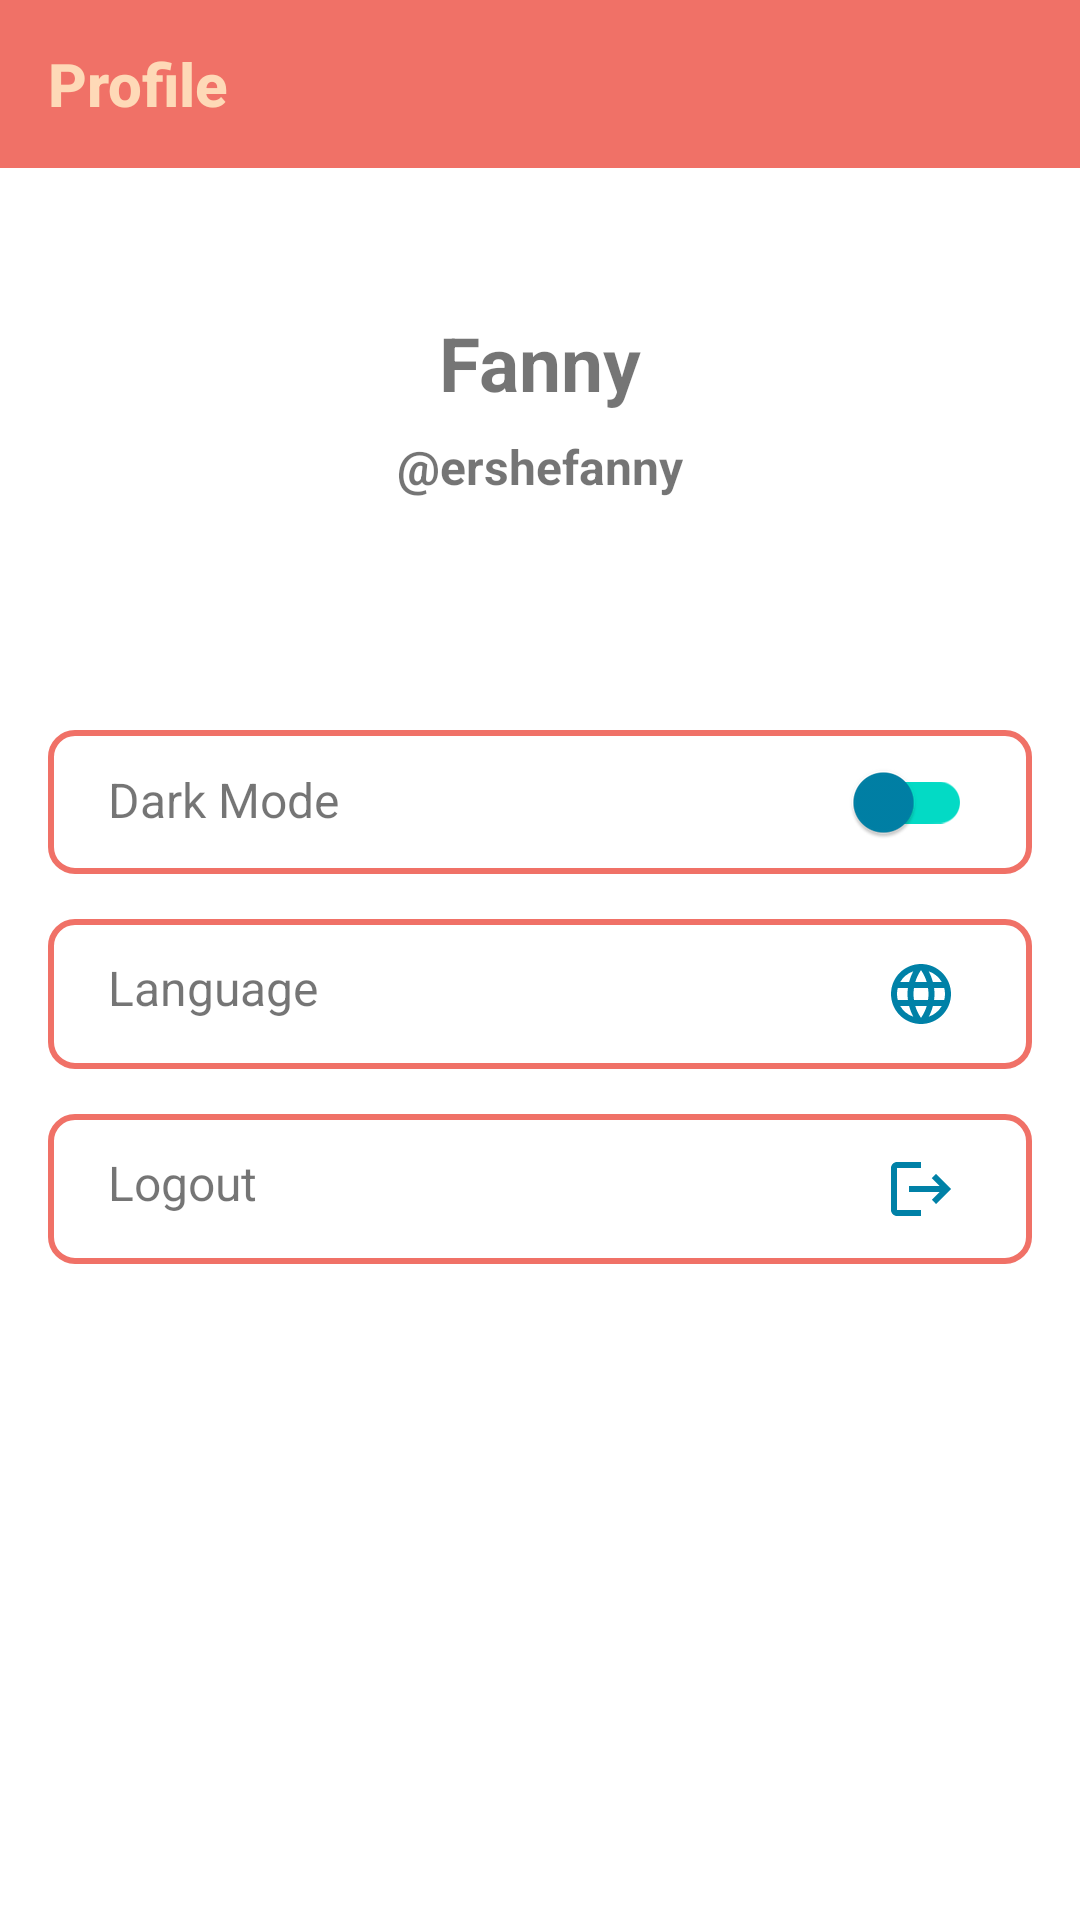

Reconstruct the res/layout file that produces this screen, plus the resources it refers to.
<!-- AndroidManifest.xml: application theme Theme.CulturLens -->
<!-- res/layout/fragment_profile.xml -->
<?xml version="1.0" encoding="utf-8"?>
<LinearLayout xmlns:android="http://schemas.android.com/apk/res/android"
    xmlns:tools="http://schemas.android.com/tools"
    android:layout_width="match_parent"
    android:layout_height="match_parent"
    xmlns:app="http://schemas.android.com/apk/res-auto"
    android:orientation="vertical">

    <androidx.appcompat.widget.Toolbar
        android:layout_width="match_parent"
        android:layout_height="?attr/actionBarSize"
        android:background="@color/bittersweet"
        app:title="Profile"
        app:titleTextAppearance="@style/BoldToolbarText"
        app:titleTextColor="@color/sandy_tan" />

    <LinearLayout
        android:layout_width="match_parent"
        android:layout_height="match_parent"
        android:orientation="vertical"
        android:padding="16dp">

        <LinearLayout
            android:id="@+id/profileContainer"
            android:layout_width="match_parent"
            android:layout_height="wrap_content"
            android:orientation="horizontal"
            android:paddingTop="32dp"
            android:gravity="center_vertical">

            <LinearLayout
                android:layout_width="match_parent"
                android:layout_height="match_parent"
                android:orientation="vertical">

                <TextView
                    android:id="@+id/tvName"
                    android:layout_width="wrap_content"
                    android:layout_height="wrap_content"
                    android:layout_marginBottom="7dp"
                    android:text="@string/example_name"
                    android:textSize="25sp"
                    android:textStyle="bold"
                    android:layout_gravity="center"/>

                <TextView
                    android:id="@+id/tvUsername"
                    android:layout_width="wrap_content"
                    android:layout_height="wrap_content"
                    android:layout_marginBottom="7dp"
                    android:text="@string/example_username"
                    android:textSize="16sp"
                    android:textStyle="bold"
                    android:layout_gravity="center" />

            </LinearLayout>
        </LinearLayout>

        <LinearLayout
            android:layout_width="match_parent"
            android:layout_height="wrap_content"
            android:orientation="horizontal"
            android:layout_marginTop="70dp"
            android:background="@drawable/border_background">

            <TextView
                android:layout_width="0dp"
                android:layout_height="wrap_content"
                android:layout_marginStart="20dp"
                android:layout_weight="1"
                android:text="@string/dark_mode"
                android:textSize="16sp" />

            <com.google.android.material.switchmaterial.SwitchMaterial
                android:id="@+id/switch_theme"
                android:layout_width="wrap_content"
                android:layout_height="wrap_content"
                android:layout_marginEnd="20dp"
                app:thumbTint="@color/celadon_blue"
                app:trackTint="@color/teal_200"
                tools:ignore="DuplicateSpeakableTextCheck" />
        </LinearLayout>

        <LinearLayout
        android:layout_width="match_parent"
        android:layout_height="wrap_content"
        android:orientation="horizontal"
        android:layout_marginTop="15dp"
        android:background="@drawable/border_background">

            <TextView
                android:layout_width="0dp"
                android:layout_height="wrap_content"
                android:layout_marginStart="20dp"
                android:layout_weight="1"
                android:paddingTop="12dp"
                android:text="@string/language"
                android:textSize="16sp"/>

            <ImageButton
                android:id="@+id/btnChangeLanguage"
                android:layout_width="wrap_content"
                android:layout_height="50dp"
                android:layout_marginEnd="25dp"
                android:background="@android:color/transparent"
                android:src="@drawable/baseline_language_24"
                tools:ignore="ContentDescription,SpeakableTextPresentCheck,TouchTargetSizeCheck" />

        </LinearLayout>

        <LinearLayout
            android:layout_width="match_parent"
            android:layout_height="wrap_content"
            android:orientation="horizontal"
            android:layout_marginTop="15dp"
            android:background="@drawable/border_background">

            <TextView
                android:layout_width="0dp"
                android:layout_height="wrap_content"
                android:layout_marginStart="20dp"
                android:layout_weight="1"
                android:paddingTop="12dp"
                android:text="@string/logout"
                android:textSize="16sp"/>

            <ImageButton
                android:id="@+id/btnLogout"
                android:layout_width="wrap_content"
                android:layout_height="50dp"
                android:layout_marginEnd="25dp"
                android:background="@android:color/transparent"
                android:contentDescription="@string/logout"
                android:src="@drawable/baseline_logout_24"
                tools:ignore="ImageContrastCheck,TouchTargetSizeCheck,DuplicateSpeakableTextCheck" />
        </LinearLayout>

    </LinearLayout>

    <androidx.fragment.app.FragmentContainerView
        android:id="@+id/nav_host_fragment_activity_main"
        android:name="androidx.navigation.fragment.NavHostFragment"
        android:layout_width="match_parent"
        android:layout_height="match_parent"
        app:defaultNavHost="true"
        app:layout_constraintBottom_toTopOf="@id/nav_view"
        app:layout_constraintLeft_toLeftOf="parent"
        app:layout_constraintRight_toRightOf="parent"
        app:layout_constraintTop_toTopOf="parent"
        app:navGraph="@navigation/mobile_navigation" />
</LinearLayout>
<!-- resources referenced by this layout -->
<resources>
  <color name="bittersweet">#F07167</color>
  <color name="celadon_blue">#0081A7</color>
  <color name="sandy_tan">#FED9B7</color>
  <color name="teal_200">#FF03DAC5</color>
  <!-- drawable baseline_language_24 (drawable) -->
  <vector xmlns:android="http://schemas.android.com/apk/res/android" android:height="24dp" android:tint="#0081A7" android:viewportHeight="24" android:viewportWidth="24" android:width="24dp">
        
      <path android:fillColor="@android:color/white" android:pathData="M11.99,2C6.47,2 2,6.48 2,12s4.47,10 9.99,10C17.52,22 22,17.52 22,12S17.52,2 11.99,2zM18.92,8h-2.95c-0.32,-1.25 -0.78,-2.45 -1.38,-3.56 1.84,0.63 3.37,1.91 4.33,3.56zM12,4.04c0.83,1.2 1.48,2.53 1.91,3.96h-3.82c0.43,-1.43 1.08,-2.76 1.91,-3.96zM4.26,14C4.1,13.36 4,12.69 4,12s0.1,-1.36 0.26,-2h3.38c-0.08,0.66 -0.14,1.32 -0.14,2 0,0.68 0.06,1.34 0.14,2L4.26,14zM5.08,16h2.95c0.32,1.25 0.78,2.45 1.38,3.56 -1.84,-0.63 -3.37,-1.9 -4.33,-3.56zM8.03,8L5.08,8c0.96,-1.66 2.49,-2.93 4.33,-3.56C8.81,5.55 8.35,6.75 8.03,8zM12,19.96c-0.83,-1.2 -1.48,-2.53 -1.91,-3.96h3.82c-0.43,1.43 -1.08,2.76 -1.91,3.96zM14.34,14L9.66,14c-0.09,-0.66 -0.16,-1.32 -0.16,-2 0,-0.68 0.07,-1.35 0.16,-2h4.68c0.09,0.65 0.16,1.32 0.16,2 0,0.68 -0.07,1.34 -0.16,2zM14.59,19.56c0.6,-1.11 1.06,-2.31 1.38,-3.56h2.95c-0.96,1.65 -2.49,2.93 -4.33,3.56zM16.36,14c0.08,-0.66 0.14,-1.32 0.14,-2 0,-0.68 -0.06,-1.34 -0.14,-2h3.38c0.16,0.64 0.26,1.31 0.26,2s-0.1,1.36 -0.26,2h-3.38z"/>
      
  </vector>
  <!-- drawable baseline_logout_24 (drawable) -->
  <vector xmlns:android="http://schemas.android.com/apk/res/android" android:autoMirrored="true" android:height="24dp" android:tint="#0081A7" android:viewportHeight="24" android:viewportWidth="24" android:width="24dp">
        
      <path android:fillColor="@android:color/white" android:pathData="M17,7l-1.41,1.41L18.17,11H8v2h10.17l-2.58,2.58L17,17l5,-5zM4,5h8V3H4c-1.1,0 -2,0.9 -2,2v14c0,1.1 0.9,2 2,2h8v-2H4V5z"/>
      
  </vector>
  <!-- drawable border_background (drawable) -->
  <shape xmlns:android="http://schemas.android.com/apk/res/android">
      <stroke
          android:width="2dp"
          android:color="@color/bittersweet" />
      <corners android:radius="8dp" />
      <solid android:color="@android:color/transparent" />
  </shape>
  <string name="dark_mode">Dark Mode</string>
  <string name="example_name">Fanny</string>
  <string name="example_username">\@ershefanny</string>
  <string name="language">Language</string>
  <string name="logout">Logout</string>
  <style name="BoldToolbarText" parent="TextAppearance.Widget.AppCompat.Toolbar.Title">
          <item name="android:textStyle">bold</item>
      </style>
  <style name="Theme.CulturLens" parent="Theme.MaterialComponents.DayNight.DarkActionBar">
          
          <item name="colorPrimary">@color/bittersweet</item>
          <item name="colorPrimaryVariant">@color/blue_1</item>
          <item name="colorOnPrimary">@color/white</item>
          
          <item name="colorSecondary">@color/teal_200</item>
          <item name="colorSecondaryVariant">@color/teal_700</item>
          <item name="colorOnSecondary">@color/black</item>
          
          <item name="android:statusBarColor">?attr/colorPrimaryVariant</item>
          
      </style>
  <color name="blue_1">#01AFBA</color>
  <color name="white">#FFFFFFFF</color>
  <color name="teal_700">#01AFBA</color>
  <color name="black">#FF000000</color>
</resources>
